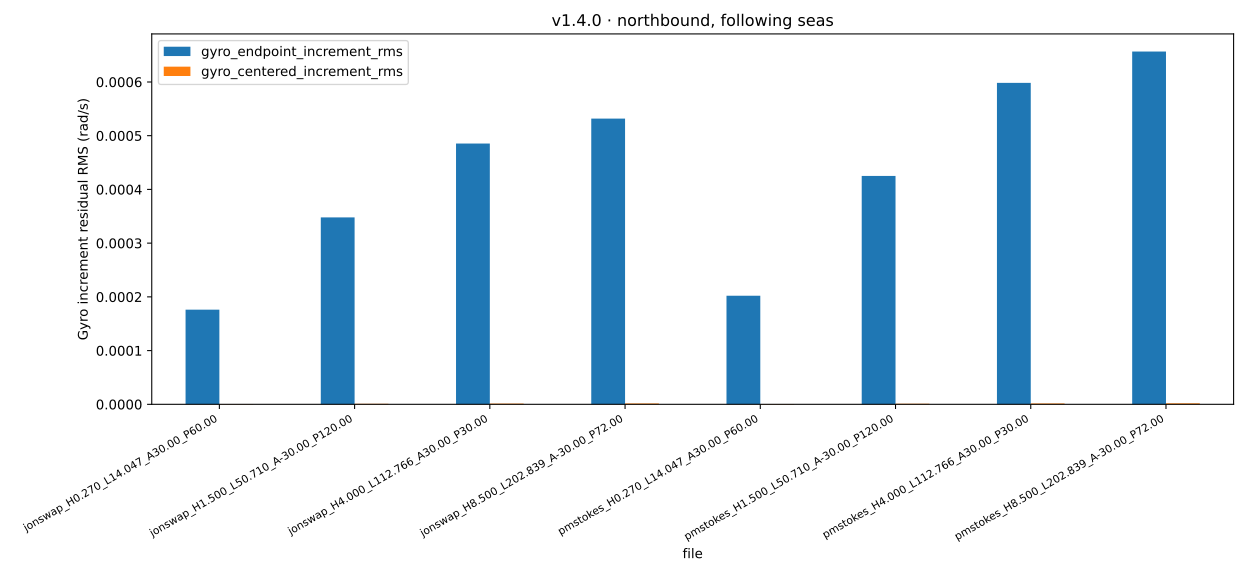

Values plotted in this chart, from the file beside it:
file, sha256, n, grid_max_error, min_interval, max_interval, gyro_endpoint_increment_rms, gyro_centered_increment_rms
wave_data_jonswap_H0.270_L14.047_A30.00_…, f6eb84f7cbafa4515cdee7cfeebf8794dbe51580…, 240000, 2.2737367544323206e-13, 0.005, 0.005, 0.0001761, 4.924588995680749e-07
wave_data_jonswap_H1.500_L50.710_A-30.00…, c31f7cfb33c51a551a2a50996f413cd00a04469f…, 240000, 2.2737367544323206e-13, 0.005, 0.005, 0.0003479, 8.990613047546618e-07
wave_data_jonswap_H4.000_L112.766_A30.00…, 474d03df85f77b97770038a0cef9cebccb5735c2…, 240000, 2.2737367544323206e-13, 0.005, 0.005, 0.0004854, 1.3204660818610037e-06
wave_data_jonswap_H8.500_L202.839_A-30.0…, 2b33c8120a1ca579206062b799e2f1a7a65fb212…, 240000, 2.2737367544323206e-13, 0.005, 0.005, 0.0005318, 1.5744399697804013e-06
wave_data_pmstokes_H0.270_L14.047_A30.00…, 9f4bf689b4d99603023050268f0b9806ceb67795…, 240000, 2.2737367544323206e-13, 0.005, 0.005, 0.0002021, 5.270548374089063e-07
wave_data_pmstokes_H1.500_L50.710_A-30.0…, 5c075f38e16288f1cfbf8ad980aea344f25002a4…, 240000, 2.2737367544323206e-13, 0.005, 0.005, 0.000425, 1.045198204556801e-06
wave_data_pmstokes_H4.000_L112.766_A30.0…, 8bc54e9765679dcc0297a8d1023b8f8387d66de7…, 240000, 2.2737367544323206e-13, 0.005, 0.005, 0.0005983, 1.5750779018939445e-06
wave_data_pmstokes_H8.500_L202.839_A-30.…, ee7415dd49eaef7d029fa329dc2d435b00cb0125…, 240000, 2.2737367544323206e-13, 0.005, 0.005, 0.0006566, 1.8614115784799862e-06
